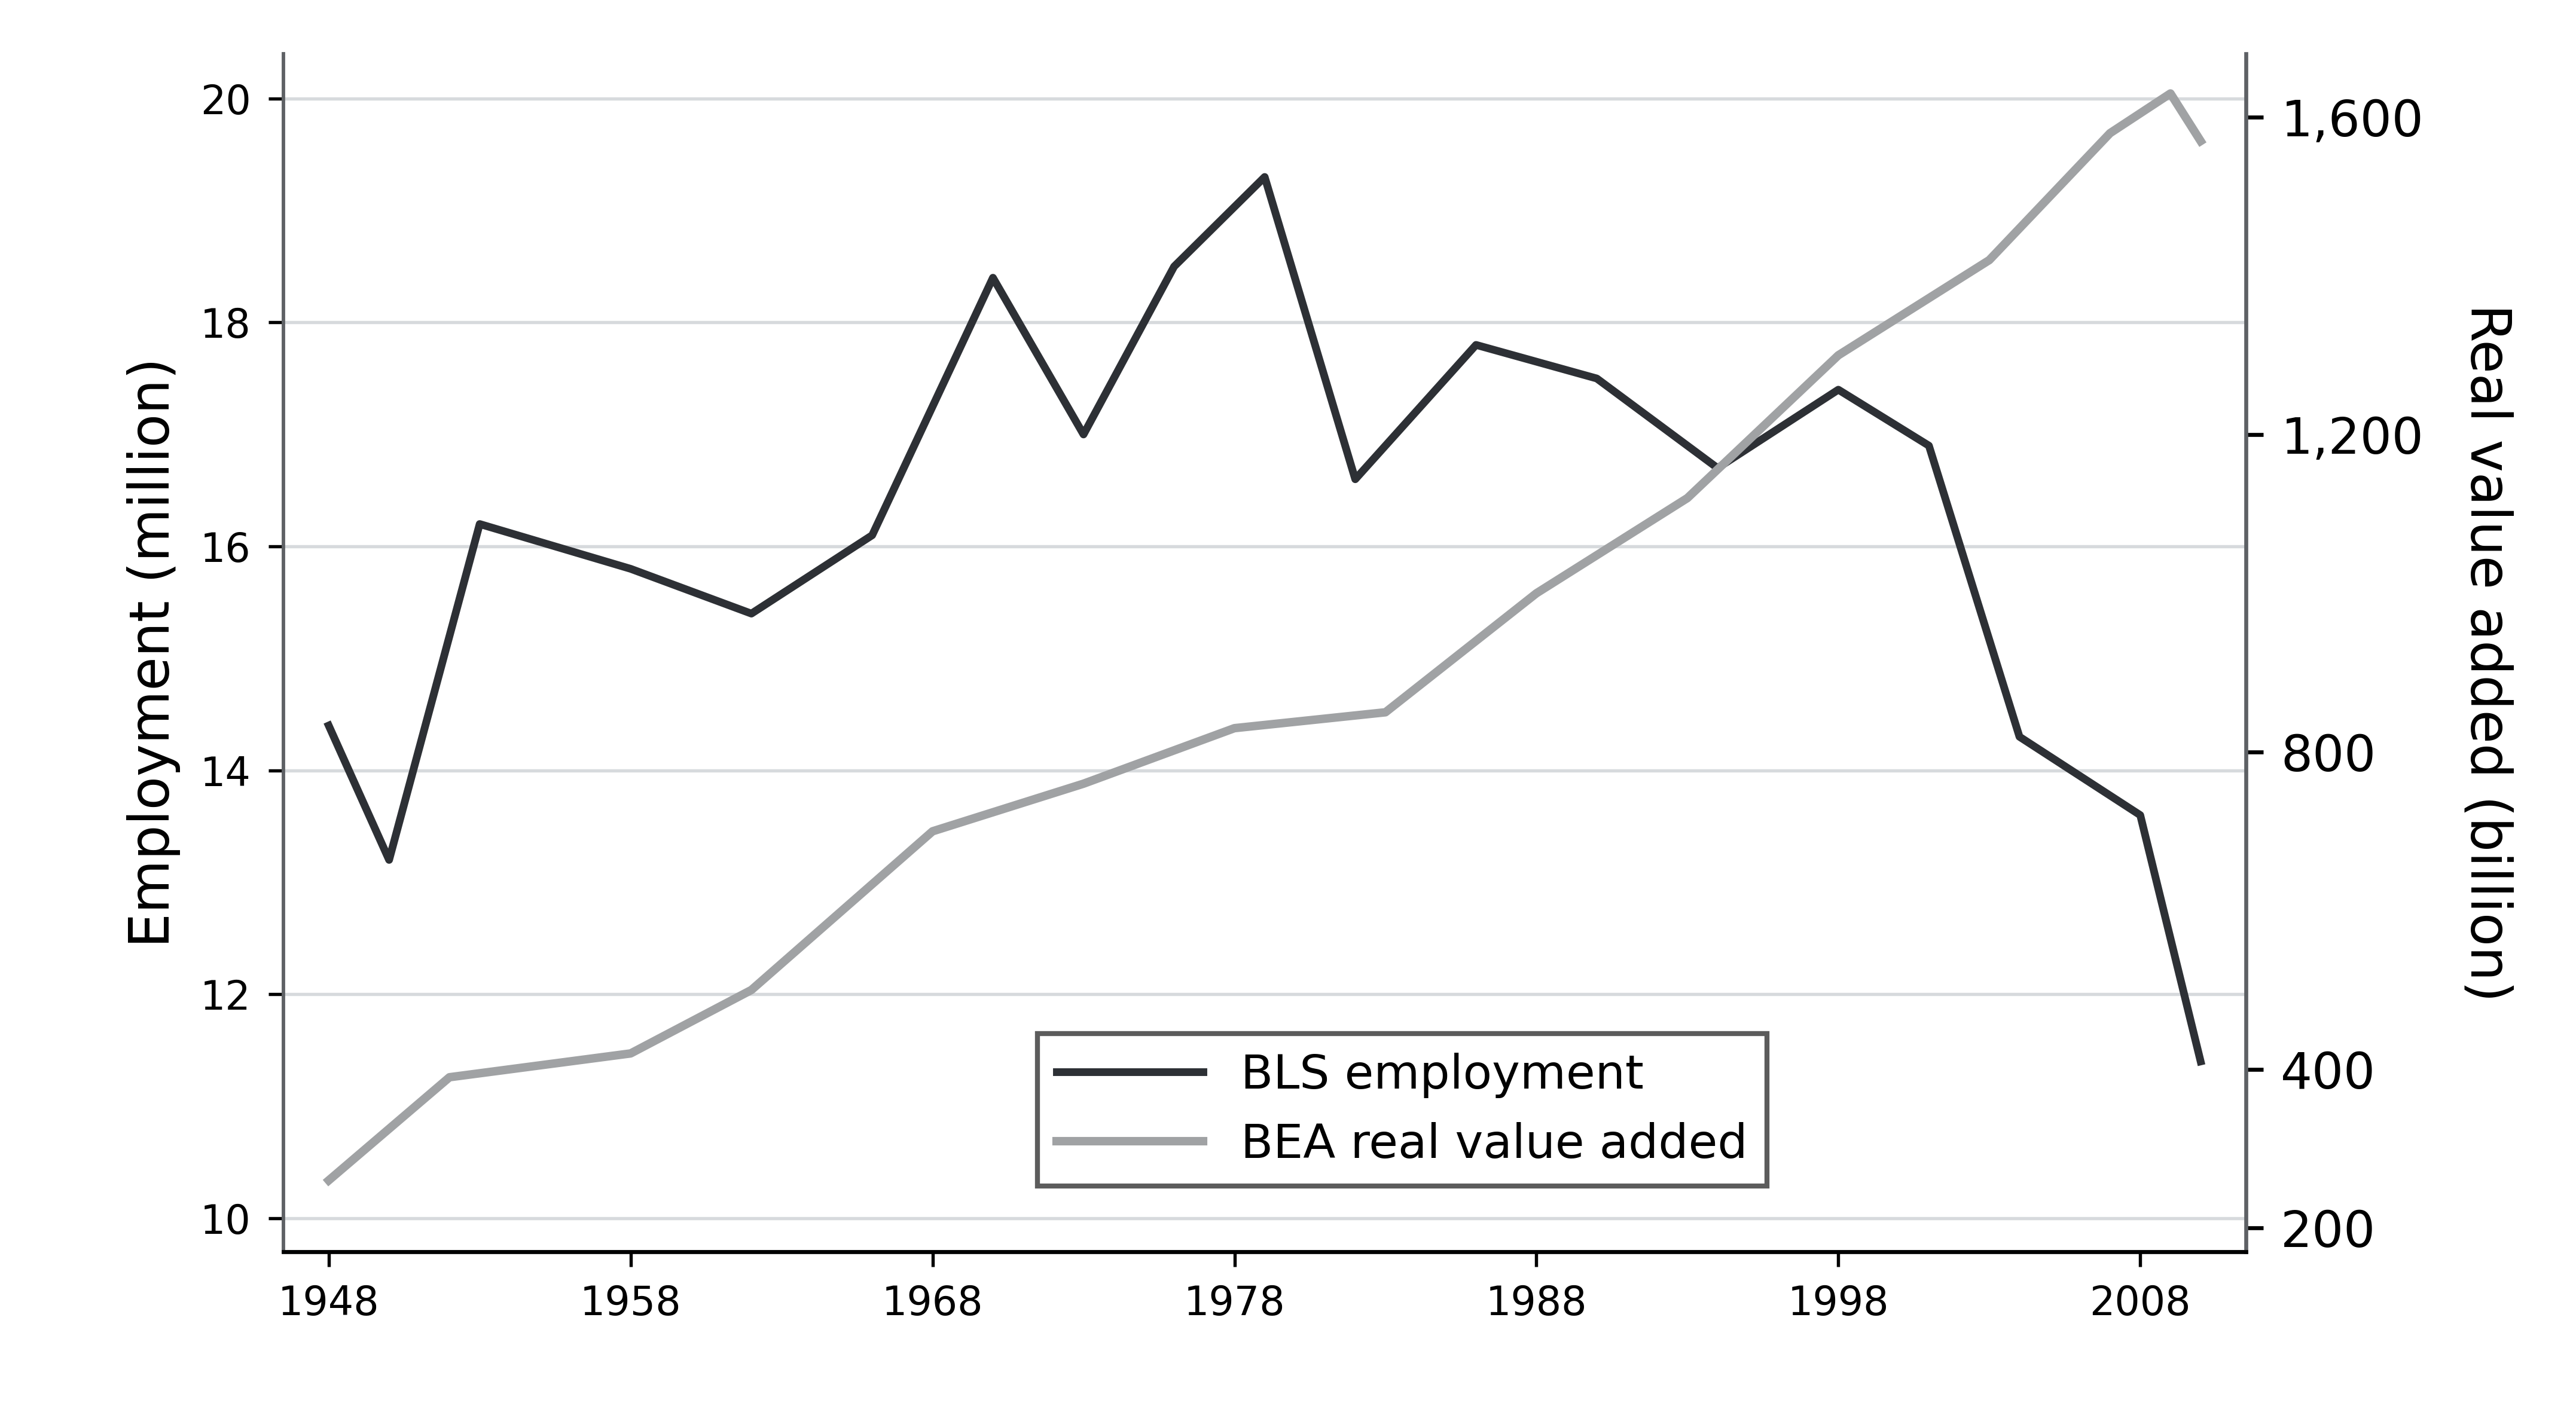

Generate this figure with Python:
"""Render two long annual series with a secondary axis and compact legend."""

from __future__ import annotations

import argparse
import sys
from dataclasses import dataclass
from pathlib import Path

import pandas as pd

PROJECT_ROOT = Path(__file__).resolve().parents[3]
if str(PROJECT_ROOT) not in sys.path:
    sys.path.insert(0, str(PROJECT_ROOT))

from chartlib.asset_runtime import read_frame, require_columns, require_continuous_years, require_finite, save_outputs, style_axis
from matplotlib.figure import Figure


@dataclass(frozen=True)
class ChartStyle:
    figure_size: tuple[float, float] = (7.18, 3.92)
    axes_bounds: tuple[float, float, float, float] = (79 / 718, 43 / 392, 547 / 718, 334 / 392)


def load_data(source) -> pd.DataFrame:
    frame = read_frame(source)
    columns = ("year", "employment_million", "real_value_added_billion")
    require_columns(frame, columns)
    frame = frame.loc[:, columns].copy()
    require_finite(frame, columns)
    require_continuous_years(frame["year"])
    if frame["year"].duplicated().any():
        raise ValueError("Each year must appear once.")
    return frame.sort_values("year", kind="stable")


def render(data, config: ChartStyle | None = None) -> Figure:
    style = config or ChartStyle()
    frame = load_data(data)
    fig = Figure(figsize=style.figure_size, facecolor="white")
    left = fig.add_axes(style.axes_bounds)
    right = left.twinx()
    style_axis(left, grid=True)
    right.spines["top"].set_visible(False)
    right.spines["left"].set_visible(False)
    right.spines["right"].set_color("#5E6165")
    employment = left.plot(frame.year, frame.employment_million, color="#2D3035", linewidth=1.55, label="BLS employment")[0]
    value_added = right.plot(frame.year, frame.real_value_added_billion, color="#A0A2A4", linewidth=1.7, label="BEA real value added")[0]
    left.set_xlim(frame.year.min() - 1.5, frame.year.max() + 1.5)
    left.set_ylim(9.7, 20.4)
    right.set_ylim(170, 1680)
    left.set_xticks([1948, 1958, 1968, 1978, 1988, 1998, 2008])
    left.set_yticks([10, 12, 14, 16, 18, 20])
    right.set_yticks([200, 400, 800, 1200, 1600])
    right.set_yticklabels(["200", "400", "800", "1,200", "1,600"])
    left.set_ylabel("Employment (million)", fontsize=11)
    right.set_ylabel("Real value added (billion)", fontsize=11, rotation=270, labelpad=18)
    left.legend([employment, value_added], [employment.get_label(), value_added.get_label()], loc="lower center", bbox_to_anchor=(0.57, 0.035), frameon=True, fancybox=False, edgecolor="#333333", fontsize=9.5, handlelength=3.1)
    return fig


def main() -> None:
    directory = Path(__file__).resolve().parent
    parser = argparse.ArgumentParser(description=__doc__)
    parser.add_argument("--data", type=Path, default=directory / "dual-axis-employment-value-added.fixture.csv")
    parser.add_argument("--output-dir", type=Path, default=directory)
    parser.add_argument("--qa-preview", type=Path)
    args = parser.parse_args()
    print(save_outputs(render(args.data), args.output_dir, "dual-axis-employment-value-added", qa_preview=args.qa_preview))


if __name__ == "__main__":
    main()
